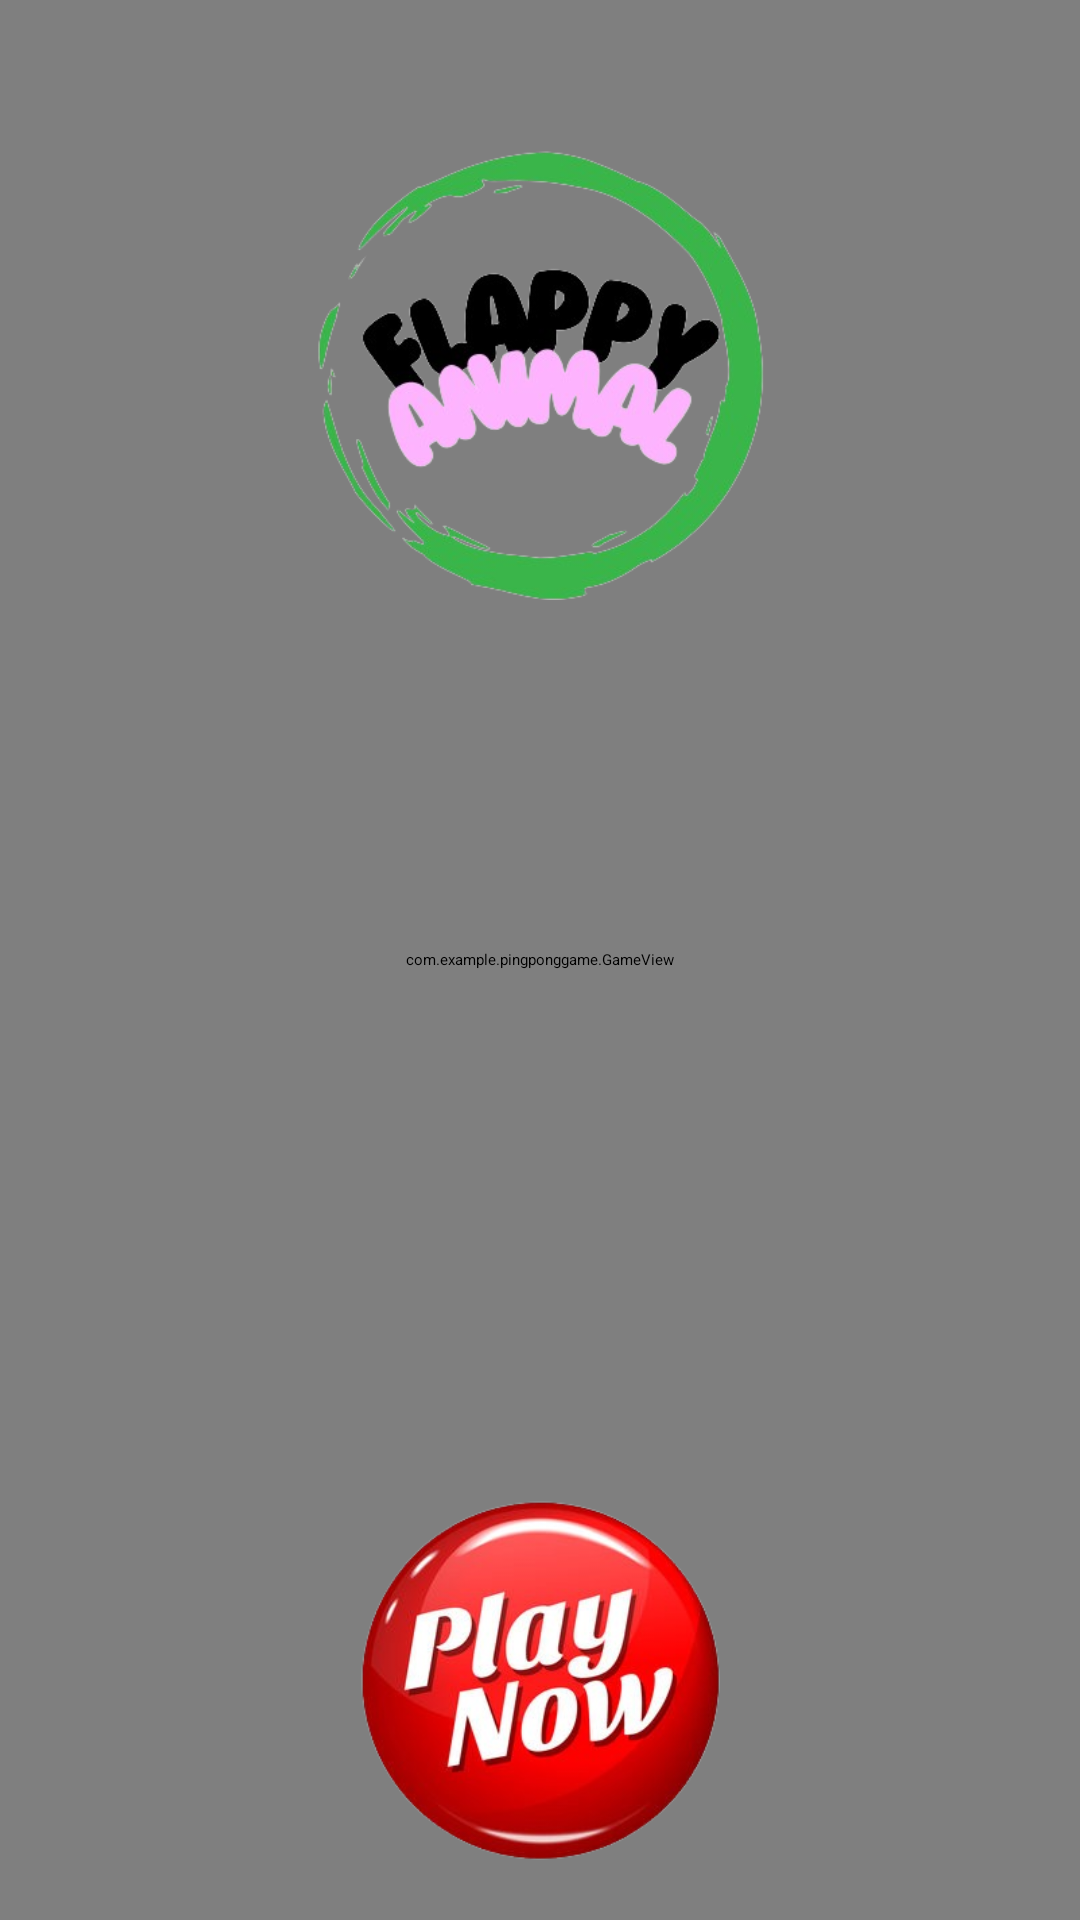

This screen was rendered from an Android layout file. Write that file and the resources it references.
<!-- AndroidManifest.xml: application theme Theme.PingPongGame -->
<!-- res/layout/activity_start_game.xml -->
<?xml version="1.0" encoding="utf-8"?>
<RelativeLayout xmlns:app="http://schemas.android.com/apk/res-auto"
    xmlns:android="http://schemas.android.com/apk/res/android"
    android:layout_width="match_parent"
    android:layout_height="match_parent"
    android:background="@drawable/bg3"
    >
    <RelativeLayout
        android:id="@+id/layout_gameover"
        android:visibility="invisible"
        android:layout_width="match_parent"
        android:layout_height="match_parent"
        android:background="@drawable/bg_gameover"
        >
        <TextView
            android:id="@+id/txt_score_end"
            android:layout_width="wrap_content"
            android:layout_height="60dp"
            android:layout_centerHorizontal="true"
            android:layout_marginTop="260dp"
            android:gravity="center"
            android:text="0"
            android:textSize="50sp"
            android:textColor="#CF6868"
            android:textStyle="bold"
            android:fontFamily="sans-serif-condensed-light"
            />
        <ImageButton
            android:id="@+id/btn_continue"
            android:layout_width="150dp"
            android:layout_height="40dp"
            android:layout_below="@+id/txt_score_end"
            android:layout_centerHorizontal="true"
            android:background="@drawable/btn_continue"
            android:scaleType="fitXY"
            android:layout_marginTop="90dp"
            />
        <ImageButton
            android:id="@+id/btn_back"
            android:layout_width="100dp"
            android:layout_height="40dp"
            android:layout_below="@+id/btn_continue"
            android:layout_centerHorizontal="true"
            android:background="@drawable/btn_back"
            android:scaleType="fitXY"
            android:layout_marginTop="10dp"
            />
        <pl.droidsonroids.gif.GifImageView
            android:layout_width="match_parent"
            android:layout_height="100dp"
            android:layout_marginTop="50dp"
            android:layout_below="@+id/btn_back"
            android:src="@drawable/gif_meme"
            />
    </RelativeLayout>
    <com.example.pingponggame.GameView
        android:id="@+id/gameview"
        android:layout_width="match_parent"
        android:layout_height="match_parent"/>
    <pl.droidsonroids.gif.GifImageView
        android:id="@+id/img_icon_eat_gift"
        android:layout_width="170dp"
        android:layout_height="170dp"
        android:src="@drawable/eat_gift_icon"
        android:layout_centerHorizontal="true"
        android:layout_marginTop="200dp"
        android:visibility="invisible"
        android:scaleType="fitXY"
        />
    <pl.droidsonroids.gif.GifImageView
        android:id="@+id/icon_heart_die"
        android:layout_width="120dp"
        android:layout_height="120dp"
        android:src="@drawable/icon_heart_die"
        android:layout_centerHorizontal="true"
        android:layout_marginTop="200dp"
        android:visibility="invisible"
        android:scaleType="fitXY"
        />
    <pl.droidsonroids.gif.GifImageView
        android:id="@+id/img_icon_eat_heart"
        android:layout_width="180dp"
        android:layout_height="180dp"
        android:src="@drawable/eat_heart_gif"
        android:visibility="invisible"
        />
    <ImageView
        android:id="@+id/lives_icon"
        android:visibility="invisible"
        android:layout_marginTop="3dp"
        android:layout_marginLeft="3dp"
        android:layout_width="40dp"
        android:layout_height="45dp"
        android:scaleType="fitXY"
        android:src="@drawable/icon_heart"
        android:layout_alignParentStart="true"
        />
    <TextView
        android:visibility="invisible"
        android:id="@+id/lives"
        android:layout_toRightOf="@id/lives_icon"
        android:textStyle="bold"
        android:layout_width="25dp"
        android:layout_height="30dp"
        android:gravity="center"
        android:layout_marginTop="12dp"
        android:fontFamily="@font/phi"
        android:textSize="20sp"
        android:textColor="#EF8CB1"
        android:text="0"/>
    <ImageView
        android:id="@+id/logo"
        android:layout_width="170dp"
        android:layout_height="150dp"
        android:layout_marginTop="50dp"
        android:src="@drawable/logo_game"
        android:layout_centerHorizontal="true"
        />
    <TextView
        android:id="@+id/score_playing"
        android:visibility="invisible"
        android:layout_width="70dp"
        android:layout_height="50dp"
        android:textSize="40sp"
        android:text="0"
        android:textColor="#ffffff"
        android:fontFamily="@font/phi"
        android:gravity="center"
        android:layout_centerHorizontal="true"
        android:layout_marginTop="10dp"
        />
    <ImageButton
        android:id="@+id/btn_start"
        android:layout_width="120dp"
        android:layout_height="120dp"
        android:background="@drawable/playnow2"
        android:scaleType="fitXY"
        android:layout_centerHorizontal="true"
        android:layout_marginTop="500dp"
        />
</RelativeLayout>
<!-- resources referenced by this layout -->
<resources>
  <!-- drawable bg3: jpg bitmap (drawable, 54673 bytes) -->
  <!-- drawable bg_gameover: png bitmap (drawable, 257156 bytes) -->
  <!-- drawable btn_back: png bitmap (drawable, 65916 bytes) -->
  <!-- drawable btn_continue: png bitmap (drawable, 59057 bytes) -->
  <!-- drawable icon_heart: png bitmap (drawable, 107788 bytes) -->
  <!-- drawable logo_game: png bitmap (drawable, 83022 bytes) -->
  <!-- drawable playnow2: png bitmap (drawable, 104834 bytes) -->
</resources>
